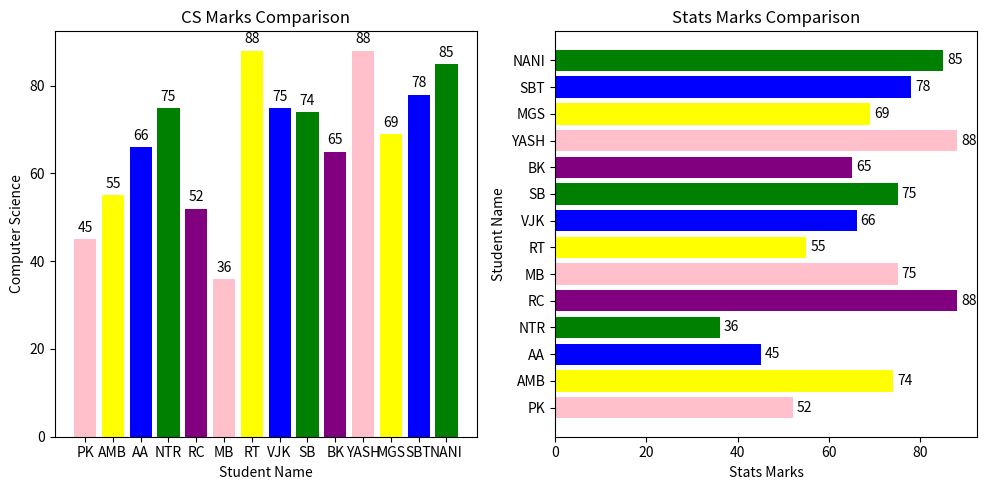

Python code for this plot:
# """
# subplots are like photo frames where we can divide the frame into multiple parts and add the pictures accordingly
# here the subplots also exactly same we can add any number of figures into the subplots() from 1toN
#
# when you say the subplots it will create a grid on that grid we can do the partition
# in general we will use the subplots() to do the multiple data set comparison of multiple charts ... etc
# it is kind of similar to power bi reports
#
#
# """
#
# import matplotlib.pyplot as plt
# from pandas.io.sas.sas_constants import subheader_pointer_length_x64
#
# #student data
# student_names = ["PK","AMB","AA","NTR","RC","MB", "RT", "VJK", "SB", "BK","YASH","MGS","SBT","NANI"]
# computer_science = [45,55,66,75,52,36,88,75,74,65,88,69,78,85]
# stats = [52,74,45,36,88,75,55,66,75,65,88,69,78,85]
#
#
# fig, ax = plt.subplots(1,2,figsize=(10,5))
#
# ax[0].bar(student_names, computer_science, color = ["pink",'yellow', 'blue', 'green','purple'])
# ax[1].barh(student_names, stats, color = ["pink",'yellow', 'blue', 'green','purple'])
# plt.show()

# case 2 : -
# vertical subplots()
# import matplotlib.pyplot as plt
#
# student_names = ["PK","AMB","AA","NTR","RC","MB", "RT", "VJK", "SB", "BK","YASH","MGS","SBT","NANI"]
# computer_science = [45,55,66,75,52,36,88,75,74,65,88,69,78,85]
# stats = [52,74,45,36,88,75,55,66,75,65,88,69,78,85]
#
#
# fig, ax = plt.subplots(2,1,figsize=(10,5))
#
# ax[0].bar(student_names, computer_science, color = ["pink",'yellow', 'blue', 'green','purple'])
#
#
# ax[1].barh(student_names, stats, color = ["pink",'yellow', 'blue', 'green','purple'])

# plt.show()

# case 3 : -

import matplotlib.pyplot as plt

student_names = ["PK","AMB","AA","NTR","RC","MB", "RT", "VJK", "SB", "BK","YASH","MGS","SBT","NANI"]
computer_science = [45,55,66,75,52,36,88,75,74,65,88,69,78,85]
stats = [52,74,45,36,88,75,55,66,75,65,88,69,78,85]

fig, ax = plt.subplots(1,2,figsize=(10,5))
chart1 = ax[0].bar(student_names, computer_science, color = ["pink",'yellow', 'blue', 'green','purple'])
ax[0].set_title("CS Marks Comparison")
ax[0].set_xlabel("Student Name")
ax[0].set_ylabel("Computer Science")
ax[0].bar_label(chart1, padding=3)

chart2 = ax[1].barh(student_names, stats, color = ["pink",'yellow', 'blue', 'green','purple'])
ax[1].set_title("Stats Marks Comparison")
ax[1].set_xlabel("Stats Marks")
ax[1].set_ylabel("Student Name")
ax[1].bar_label(chart2, padding=3)

plt.tight_layout() # no overlapping
plt.show()